Dataset: data (GitHub, Cristinamulas/transfer_learning_keras). Classes: cardboard, chips, metal, plastic.

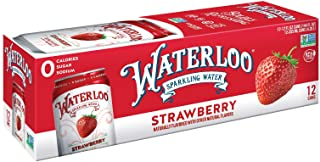
Label: cardboard

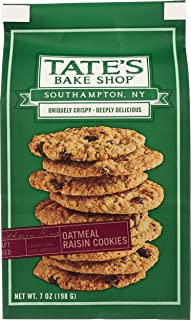
Label: plastic

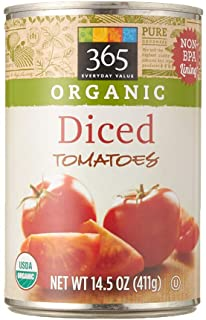
Label: metal

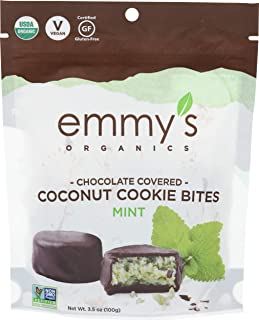
Label: plastic

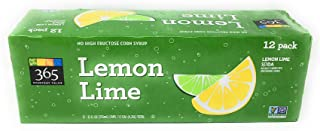
Label: metal

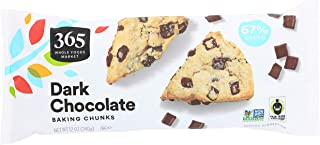
Label: plastic
